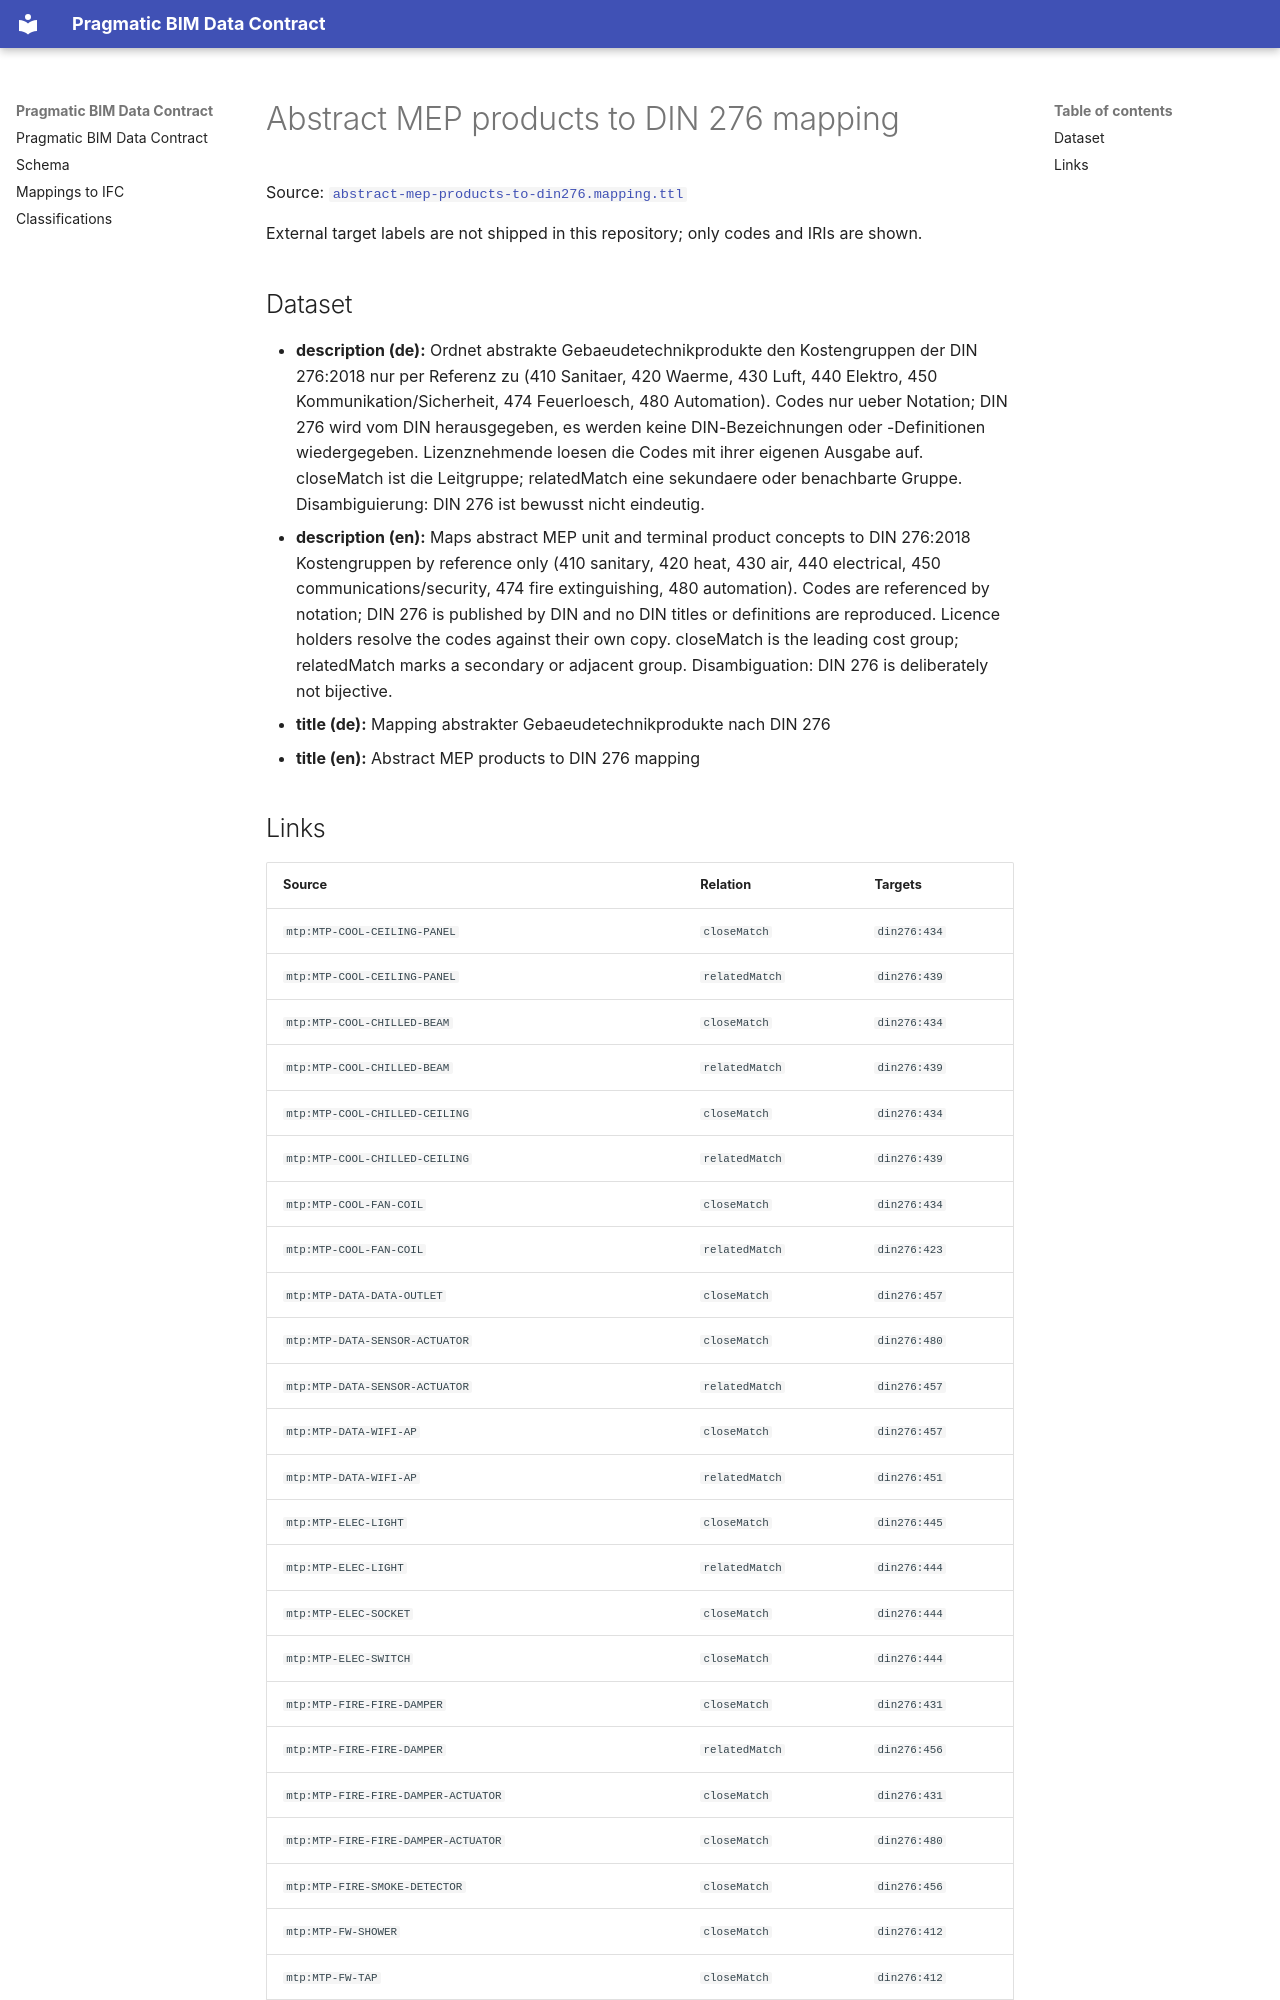

repository: pragmaticBIM/pragmatic-bim-data-contract · page: classification/mapping-mep-products-to-din276.html · generator: mkdocs

# Abstract MEP products to DIN 276 mapping

Source: [`abstract-mep-products-to-din276.mapping.ttl`](sources/mapping-mep-products-to-din276.ttl)

External target labels are not shipped in this repository; only codes and IRIs are shown.

## Dataset

- **description (de):** Ordnet abstrakte Gebaeudetechnikprodukte den Kostengruppen der DIN 276:2018 nur per Referenz zu (410 Sanitaer, 420 Waerme, 430 Luft, 440 Elektro, 450 Kommunikation/Sicherheit, 474 Feuerloesch, 480 Automation). Codes nur ueber Notation; DIN 276 wird vom DIN herausgegeben, es werden keine DIN-Bezeichnungen oder -Definitionen wiedergegeben. Lizenznehmende loesen die Codes mit ihrer eigenen Ausgabe auf. closeMatch ist die Leitgruppe; relatedMatch eine sekundaere oder benachbarte Gruppe. Disambiguierung: DIN 276 ist bewusst nicht eindeutig.
- **description (en):** Maps abstract MEP unit and terminal product concepts to DIN 276:2018 Kostengruppen by reference only (410 sanitary, 420 heat, 430 air, 440 electrical, 450 communications/security, 474 fire extinguishing, 480 automation). Codes are referenced by notation; DIN 276 is published by DIN and no DIN titles or definitions are reproduced. Licence holders resolve the codes against their own copy. closeMatch is the leading cost group; relatedMatch marks a secondary or adjacent group. Disambiguation: DIN 276 is deliberately not bijective.
- **title (de):** Mapping abstrakter Gebaeudetechnikprodukte nach DIN 276
- **title (en):** Abstract MEP products to DIN 276 mapping
